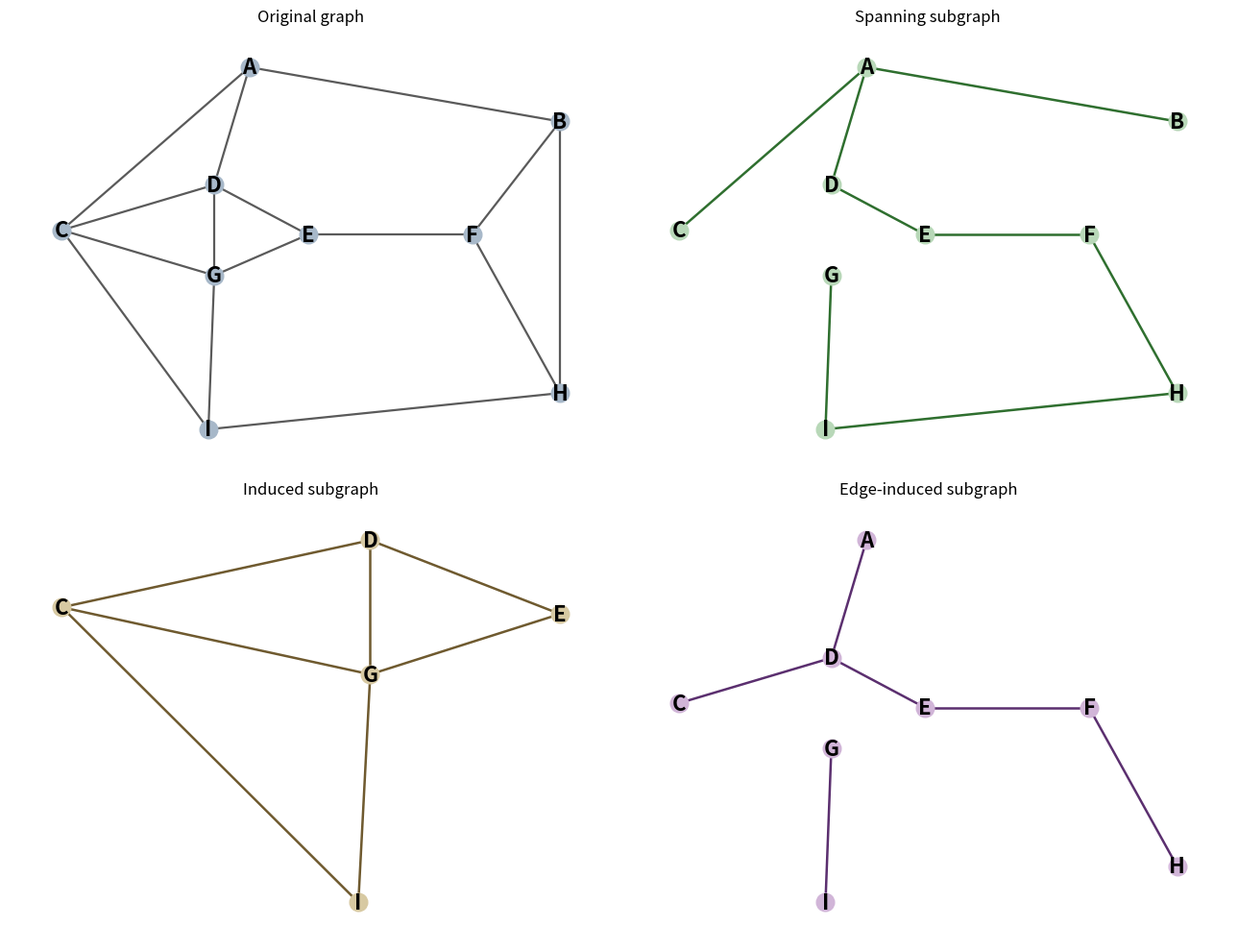

This chart was generated by the following Python code:
import matplotlib.pyplot as plt
import networkx as nx
G = nx.Graph()
nodes = ["A","B","C","D","E","F","G","H","I"]
G.add_nodes_from(nodes)
edges = [
    ("A","B"),("A","C"),("A","D"),
    ("B","F"),("B","H"),
    ("C","D"),("C","G"),("C","I"),
    ("D","E"),("D","G"),
    ("E","F"),("E","G"),
    ("F","H"),
    ("G","I"),
    ("H","I")
]
for e in edges:
    G.add_edge(e[0], e[1])
pos = {}
pos["A"] = (0.0,4.4)
pos["B"] = (5.3,3.2)
pos["C"] = (-3.2,0.8)
pos["D"] = (-0.6,1.8)
pos["E"] = (1.0,0.7)
pos["F"] = (3.8,0.7)
pos["G"] = (-0.6,-0.2)
pos["H"] = (5.3,-2.8)
pos["I"] = (-0.7,-3.6)
spanning_subgraph = nx.Graph()
spanning_subgraph.add_nodes_from(nodes)
sp_edges = [
    ("A","B"),("A","C"),("A","D"),
    ("D","E"),("E","F"),
    ("F","H"),("H","I"),("I","G")
]
for e in sp_edges:
    spanning_subgraph.add_edge(e[0], e[1])
induced_nodes = ["C","D","E","G","I"]
induced_subgraph = G.subgraph(induced_nodes).copy()
edge_induced_edges = [
    ("A","D"),("C","D"),
    ("D","E"),("E","F"),
    ("F","H"),("G","I")
]
edge_induced_subgraph = G.edge_subgraph(edge_induced_edges).copy()
fig, ax = plt.subplots(2,2, figsize=(13,10))
nx.draw(G, pos,with_labels=True,node_size=180,node_color="#a7b8c9",edge_color="#5a5a5a",font_size=16,font_weight="bold",width=1.6,ax=ax[0,0])
ax[0,0].set_title("Original graph")
ax[0,0].axis("off")
nx.draw(spanning_subgraph, pos,with_labels=True,node_size=180,node_color="#b8d8b8",edge_color="#2f6f2f",font_size=16,font_weight="bold",width=1.8,ax=ax[0,1])
ax[0,1].set_title("Spanning subgraph")
ax[0,1].axis("off")
nx.draw(induced_subgraph, pos,with_labels=True,node_size=180,node_color="#d7c9a2",edge_color="#6f5a2f",font_size=16,font_weight="bold",width=1.8,ax=ax[1,0])
ax[1,0].set_title("Induced subgraph")
ax[1,0].axis("off")
nx.draw(edge_induced_subgraph, pos,
        with_labels=True,
        node_size=180,
        node_color="#d1b5d8",
        edge_color="#5b2f6f",
        font_size=16,
        font_weight="bold",
        width=1.8,
        ax=ax[1,1])
ax[1,1].set_title("Edge-induced subgraph")
ax[1,1].axis("off")
plt.tight_layout()
plt.show()
